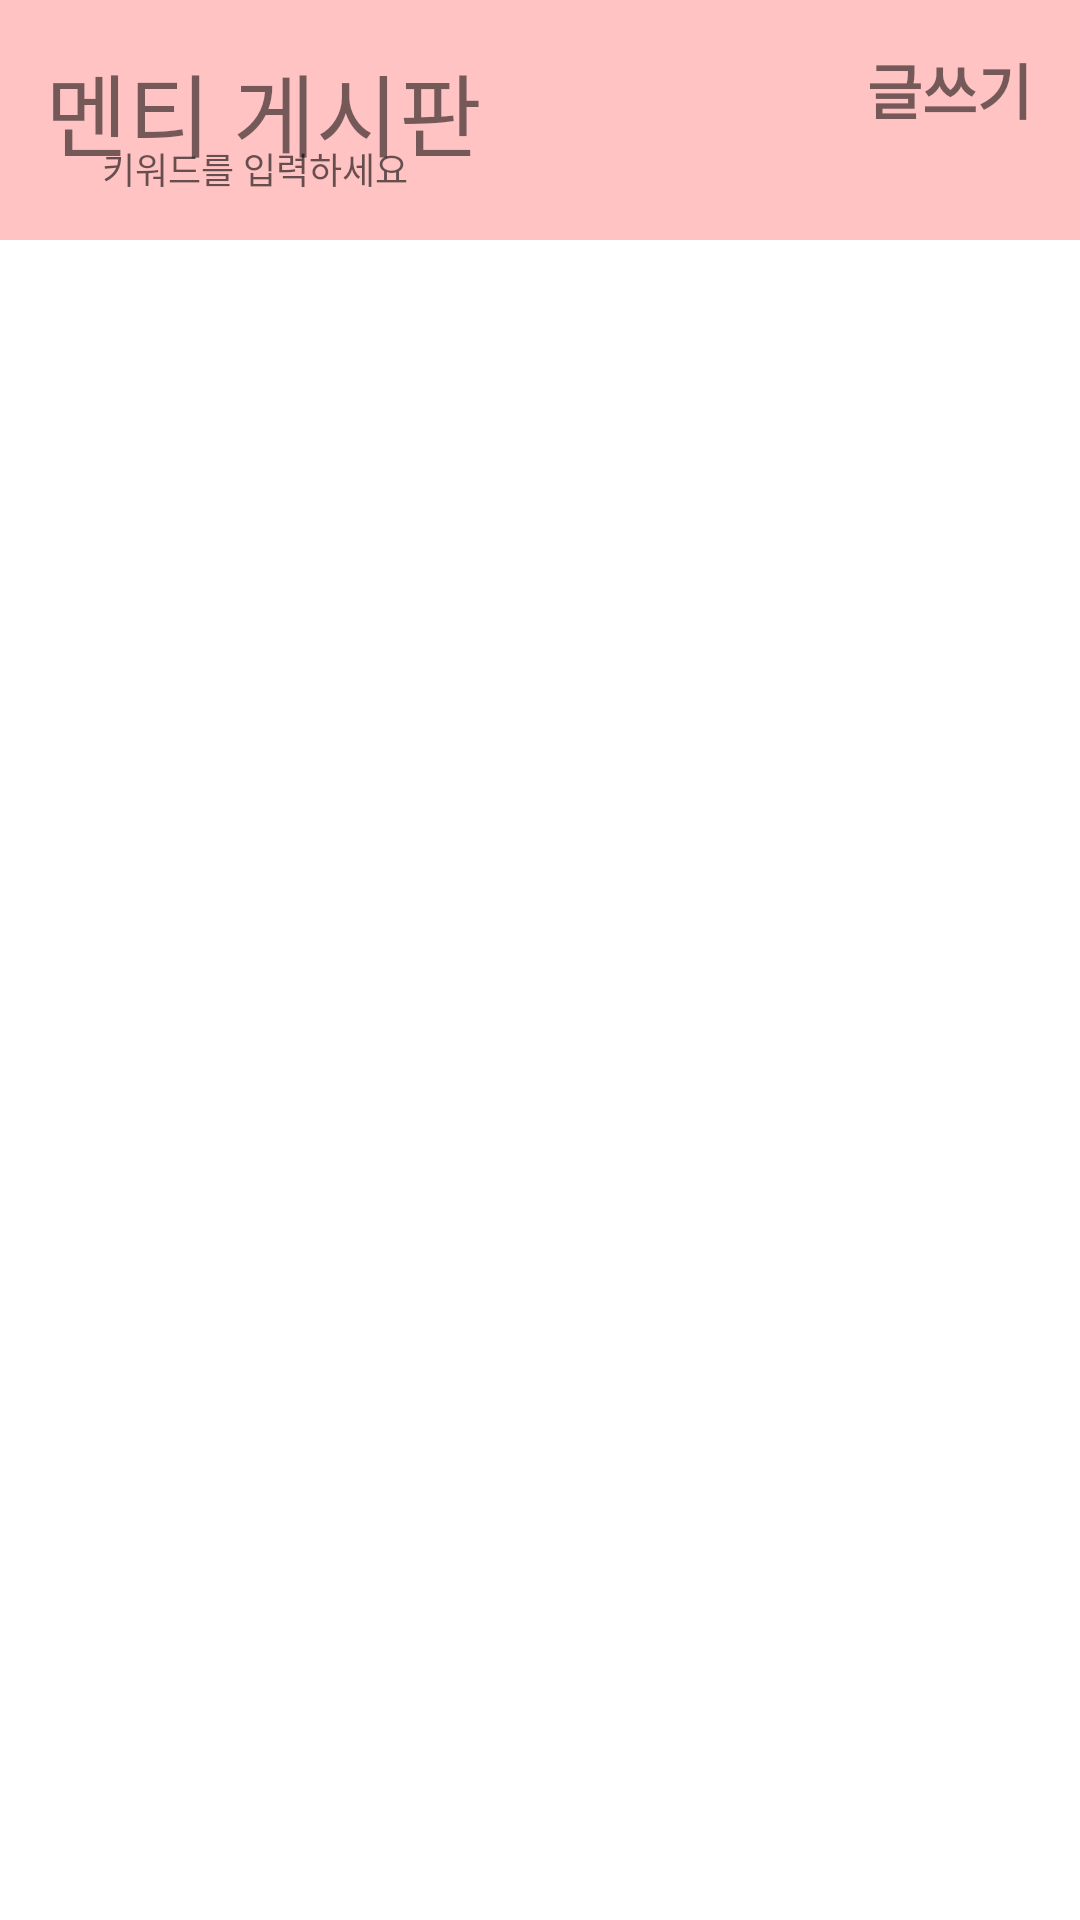

Layout XML and referenced resources for this Android screen:
<!-- AndroidManifest.xml: application theme Theme.TorTee -->
<!-- res/layout/fragment_menti.xml -->
<?xml version="1.0" encoding="utf-8"?>
<androidx.constraintlayout.widget.ConstraintLayout xmlns:android="http://schemas.android.com/apk/res/android"
    xmlns:app="http://schemas.android.com/apk/res-auto"
    android:layout_width="match_parent"
    android:layout_height="match_parent"
    android:orientation="vertical">

    <androidx.constraintlayout.widget.ConstraintLayout
        android:id="@+id/top_menti"
        android:layout_width="match_parent"
        android:layout_height="0dp"
        android:background="#FFC3C3"
        app:layout_constraintBottom_toTopOf="@id/bottom_menti"
        app:layout_constraintTop_toTopOf="parent"
        app:layout_constraintVertical_weight="1">

        <TextView
            android:layout_width="wrap_content"
            android:layout_height="wrap_content"
            android:layout_marginLeft="15dp"
            android:layout_marginTop="15dp"
            android:text="멘티 게시판"
            android:textSize="30sp"
            app:layout_constraintStart_toStartOf="parent"
            app:layout_constraintTop_toTopOf="parent" />

        <TextView
            android:id="@+id/tv_1"
            android:layout_width="0dp"
            android:layout_height="wrap_content"
            app:layout_constraintBottom_toBottomOf="parent"
            app:layout_constraintEnd_toStartOf="@id/et_search"
            app:layout_constraintHorizontal_weight="24"
            app:layout_constraintStart_toStartOf="parent"
            app:layout_constraintTop_toTopOf="parent" />


        <EditText
            android:id="@+id/et_search"
            android:layout_width="0dp"
            android:layout_height="42dp"
            android:background="@drawable/menti_search"
            android:hint="키워드를 입력하세요"
            android:padding="10dp"
            android:textSize="12sp"
            app:layout_constraintBottom_toBottomOf="parent"
            app:layout_constraintEnd_toStartOf="@+id/tv_2"
            app:layout_constraintHorizontal_weight="312"
            app:layout_constraintStart_toEndOf="@+id/tv_1"
            app:layout_constraintTop_toTopOf="@id/tv_write"
            app:layout_constraintVertical_bias="0.88" />

        <TextView
            android:id="@+id/tv_2"
            android:layout_width="0dp"
            android:layout_height="wrap_content"
            app:layout_constraintEnd_toEndOf="parent"
            app:layout_constraintHorizontal_weight="24"
            app:layout_constraintStart_toEndOf="@id/et_search" />


        <TextView
            android:id="@+id/tv_write"
            android:layout_width="wrap_content"
            android:layout_height="wrap_content"
            android:layout_marginEnd="16dp"
            android:layout_marginBottom="8dp"
            android:text="글쓰기"
            android:textSize="20sp"
            android:textStyle="bold"
            app:layout_constraintBottom_toBottomOf="@id/top_menti"
            app:layout_constraintEnd_toEndOf="parent"
            app:layout_constraintTop_toTopOf="parent"
            app:layout_constraintVertical_bias="0.354" />


    </androidx.constraintlayout.widget.ConstraintLayout>

    <androidx.core.widget.NestedScrollView
        android:id="@+id/bottom_menti"
        android:layout_width="match_parent"
        android:layout_height="0dp"
        app:layout_constraintBottom_toBottomOf="parent"
        app:layout_constraintTop_toBottomOf="@id/top_menti"
        app:layout_constraintVertical_weight="7"

        >

        <androidx.constraintlayout.widget.ConstraintLayout
            android:layout_width="match_parent"
            android:layout_height="0dp"
            app:layout_constraintBottom_toBottomOf="parent"
            app:layout_constraintTop_toBottomOf="@id/top_menti"
            app:layout_constraintVertical_weight="7">

            <androidx.recyclerview.widget.RecyclerView
                android:id="@+id/menti_rv"
                android:layout_width="match_parent"
                android:layout_height="wrap_content"
                app:layout_constraintBottom_toBottomOf="parent" />
        </androidx.constraintlayout.widget.ConstraintLayout>
    </androidx.core.widget.NestedScrollView>
</androidx.constraintlayout.widget.ConstraintLayout>
<!-- resources referenced by this layout -->
<resources>
  <style name="Theme.TorTee" parent="Theme.MaterialComponents.DayNight.NoActionBar">
          <item name="android:statusBarColor">@color/purple_700</item>
      </style>
  <color name="purple_700">#FF3700B3</color>
</resources>
